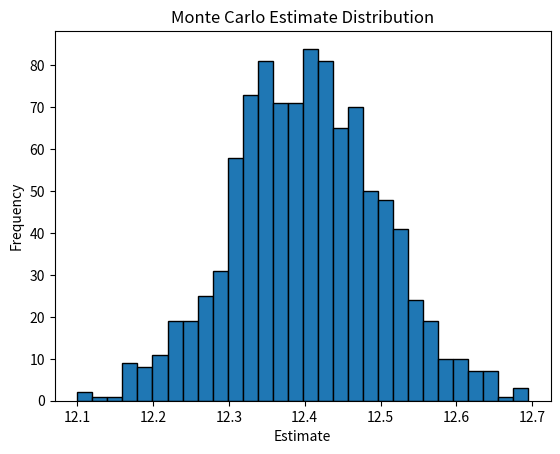

Source code (Python):
import numpy as np
import matplotlib.pyplot as plt

def f(x):
    return np.arctan(x)


a = 0
b = 10
N = 1000
repeat = 1000
estimates = []

for i in range(repeat):
    x_random = np.random.uniform(a, b, N)
    estimate = (b-a)*np.mean(f(x_random))
    estimates.append(estimate)

plt.hist(estimates, bins=30, edgecolor='black')
plt.title("Monte Carlo Estimate Distribution")
plt.xlabel("Estimate")
plt.ylabel("Frequency")
plt.show()
